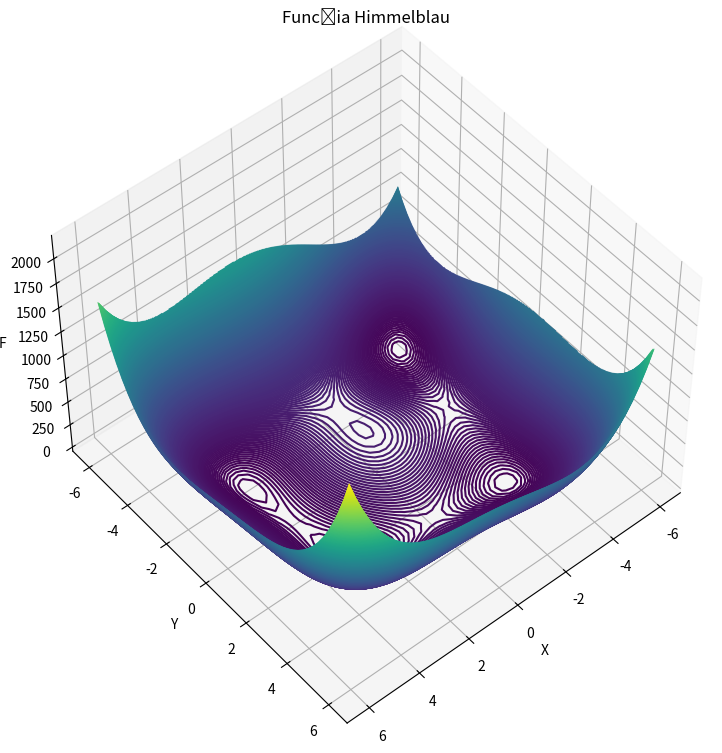

The script that saved this image:
import matplotlib.pyplot as plt
import numpy as np
from mpl_toolkits import mplot3d

def f(x,y):
    return (((x**2 + y - 11)**2) + ((x + y**2 - 7)**2))

X = np.linspace(-6, 6)
Y = np.linspace(-6, 6)
x, y = np.meshgrid(X, Y)
F = f(x, y)

fig = plt.figure(figsize=(9,9))
ax = plt.axes(projection='3d')
ax.contour3D(x, y, F, 450)

ax.set_xlabel('X')
ax.set_ylabel('Y')
ax.set_zlabel('F')
ax.set_title('Funcția Himmelblau')
ax.view_init(50, 50)

plt.show()
